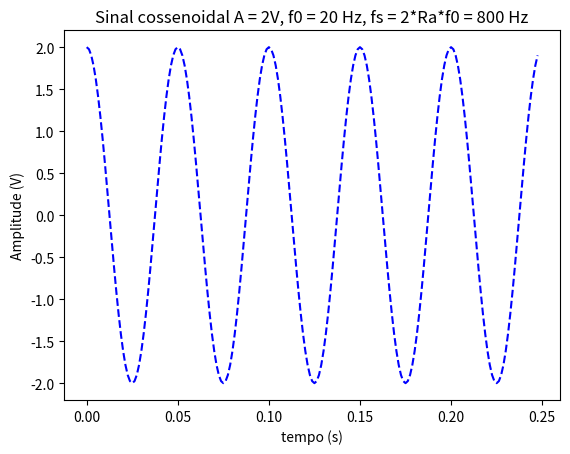

Python code for this plot: (Note: this script raises an exception after producing the figure.)
# -*- coding: utf-8 -*-
"""
@author: Lucas_Henrique e Welligtton_Cavedo
"""


def sinal_cossenoidal(A,f0,Ra,p0,T):
	"""
    Funcao que gera o sinal de acordo com os paramentros do problema,
    quai sejam:
        A: amplitude do sinal [V]
        f0: frequencia do sinal [Hz]
        p0: mudanca de fase [rad]
        Ra: taxa de sobre-amostragem (sobre a minima de Nyquist)
        T: numero de ciclos do sinal
    """
    
	fs = 2*Ra*f0                         #frequencia de amostragem**
	t = np.arange(0, T*1/f0-1/fs, 1/fs)  #suporte temporal
	g = A*np.cos(2*np.pi*f0*t+p0)        #sinal cossenoidal g(t)=2*pi*f*p
	return (t,g)                         #retorno funcional g(t)


"""
Ambiente de teste: sinal cossenoidal a uma dada taxa de amostragem
"""
import numpy as np
import matplotlib.pyplot as plt 

A = 2               #Amplitude max e min +1 e -1 V
f0 = 20             #frequencia = 20 Hz
#-------------
Ra = 20             #Taxa/Fator de sobreamostragem Ra = fs/2*f0, ou seja, 
                    # respeitar Nyquist estritamente significa deixar 
                    # este fator igual a unidade --> computacionalmente nao funciona
#-------------
fs = 2*Ra*f0        #frequencia de amostragem**
#p0 = 1/3*np.pi     #deslocamento de fase = pi/3 radianos
p0 = 0
T = 5               #numero de ciclos do sinal

(t,x) = sinal_cossenoidal(A,f0,Ra,p0,T) #chama a funcao sobre os parametros do problema


#imprime via pyplot da matplotlib 
plt.plot(t,x, '--b') 
plt.title('Sinal cossenoidal A = '+str(A)+'V, f0 = '+str(f0)+' Hz, fs = 2*Ra*f0 = '+str(fs)+' Hz') 
plt.xlabel('tempo (s)') 
plt.ylabel('Amplitude (V)') 
plt.show() 

"""
Algumas observacoes quanto ao fator Ra (Taxa de sobreamostragem)

Como o Python e uma linguagem interpretada, para obter um processamento
digital de uma senoide suave, a taxa de amostragem deve ser muito maior
que o minimo prescrito pela relacao de Nyquist-Shanon (pelo menos o dobro 
                                                       da max freq contida 
                                                       no sinal 2*f0)

Portanto precisamos amostrar o sinal de entrada a uma taxa significativamente
maior do que aquela que o criterio define - Aqui entra o fator de sobreamostragem
--> Computacionalmente quanto maior o fator de sobreamostragem, mais memoria
e necessaria para o armazenamento do sinal

"""


####-------------------------------

# Definindo uma discretizacao

# A propria funcao stem  do modulo pyplot da biblioteca matplotlib 
# Ref: https://matplotlib.org/3.1.1/api/_as_gen/matplotlib.pyplot.stem.html

# ja oferece o sequenciamento dos valores da serie temporal como um conjunto
# discreto de argumentos, ou seja, plota um grafico de hastes com linhas verticais
# em cada localizacao x da linha de base para y, colocando um ponto de marcacao ali

####-------------------------------
#'''
largura_cm = 20
altura_cm = 20
pontos_por_cm = 150
plt.figure(
 figsize = (largura_cm, altura_cm),
 dpi = pontos_por_cm)
#'''
plt.stem(t,x, use_line_collection = True)
plt.title('Discretização do sinal anterior') 
plt.xlabel('n') 
plt.ylabel('g[n]') 
plt.plot(t,x)


 
####-------------------------------

# Obtendo a Transformada de Fourier

# Usaremos o algoritmo de Cooley-Tukey(1965) da FFT,
# uma implementacao otimizada da DFT de N-pontos 
# Uma excelente implementacao Python esta na biblioteca Scipy
# Ref: https://docs.scipy.org/doc/scipy/reference/fftpack.html


####---------------------------------------------

import numpy as np
import matplotlib.pyplot as plt
from scipy.fftpack import fft

N = 1024            # numero de pontos amostrais (N pontos da DFT)    
G = fft(x,N)        # chama a funcao fft que recebe como paramentro o sinal e o numero de pontos 

#--- Imprimir os valores brutos de 0 a N --------

figura1, ax = plt.subplots(nrows=1, ncols=1) 
nVals = np.arange(start = 0,stop = N)         #de 0 a N sem shift de frequencia

ax.plot(nVals,np.abs(G))      
ax.set_title('Componentes frequenciais via FFT - sem deslocamento da componente DC')
ax.set_xlabel('Pontos de amostra da DFT')        
ax.set_ylabel('Valores da DFT')
figura1.show()

"""
Notar que a análise espectral do sinal nao esta correta
Deste grafico nao e possivel identificar a frequencia f0 do sinal cossenoidal
que geramos no item 1

Entao pergunta-se:
    
    Que relações devo obedecer para que o resultado da FFT seja adequado para
uma análise espectral correta de um sinal discreto?

Formalizaremos os seguintes procedimentos:
    - No dominio espectral as frequencias assumem valores positivos e negativos
    - Precisamos entao plotar os valors da DFT em um eixo de frequência com
    valores positivos e negativos e com o valor de indexacao 0 posicionado no meio
    
    a funcao fftshift da scipy realiza este shift de frequencia 
    da componente de frequência zero (DC) para o centro do espectro.
    
Vejamos:
"""

import numpy as np
import matplotlib.pyplot as plt
from scipy.fftpack import fft,fftshift


N = 1024    
X = fftshift(fft(x,N)) # chama a funcao fftfftshift que recebe como paramentro o sinal e o numero de pontos

figura2, ax = plt.subplots(nrows=1, ncols=1) 

#--- Imprimir os valores normalizados de -N/2  a  N/2  --------

fVals = np.arange(start = -N/2,stop = N/2)*fs/N  #de -N/2 a N/2 fatorizados pela taxa de amostragem

ax.plot(fVals,np.abs(X),'b')
ax.set_title('Componentes frequenciais via FFT - com deslocamento da componente DC')
ax.set_xlabel('Frequencia (Hz)')         
ax.set_ylabel('|Valores da DFT|')
ax.set_xlim((-f0-40),(f0+40))
ax.set_xticks(np.arange((-f0-40), (f0+40),10))
figura2.show()

"""
Agora e possivel visualizar que o valor absoluto de FFT
atinge o pico em +f0 e -f0 (No exemplo10 Hz e -10 Hz)

Os lóbulos laterais próximos aos valores de pico em 10 Hz e -10 Hz
são devidos ao vazamento espectral


"""









